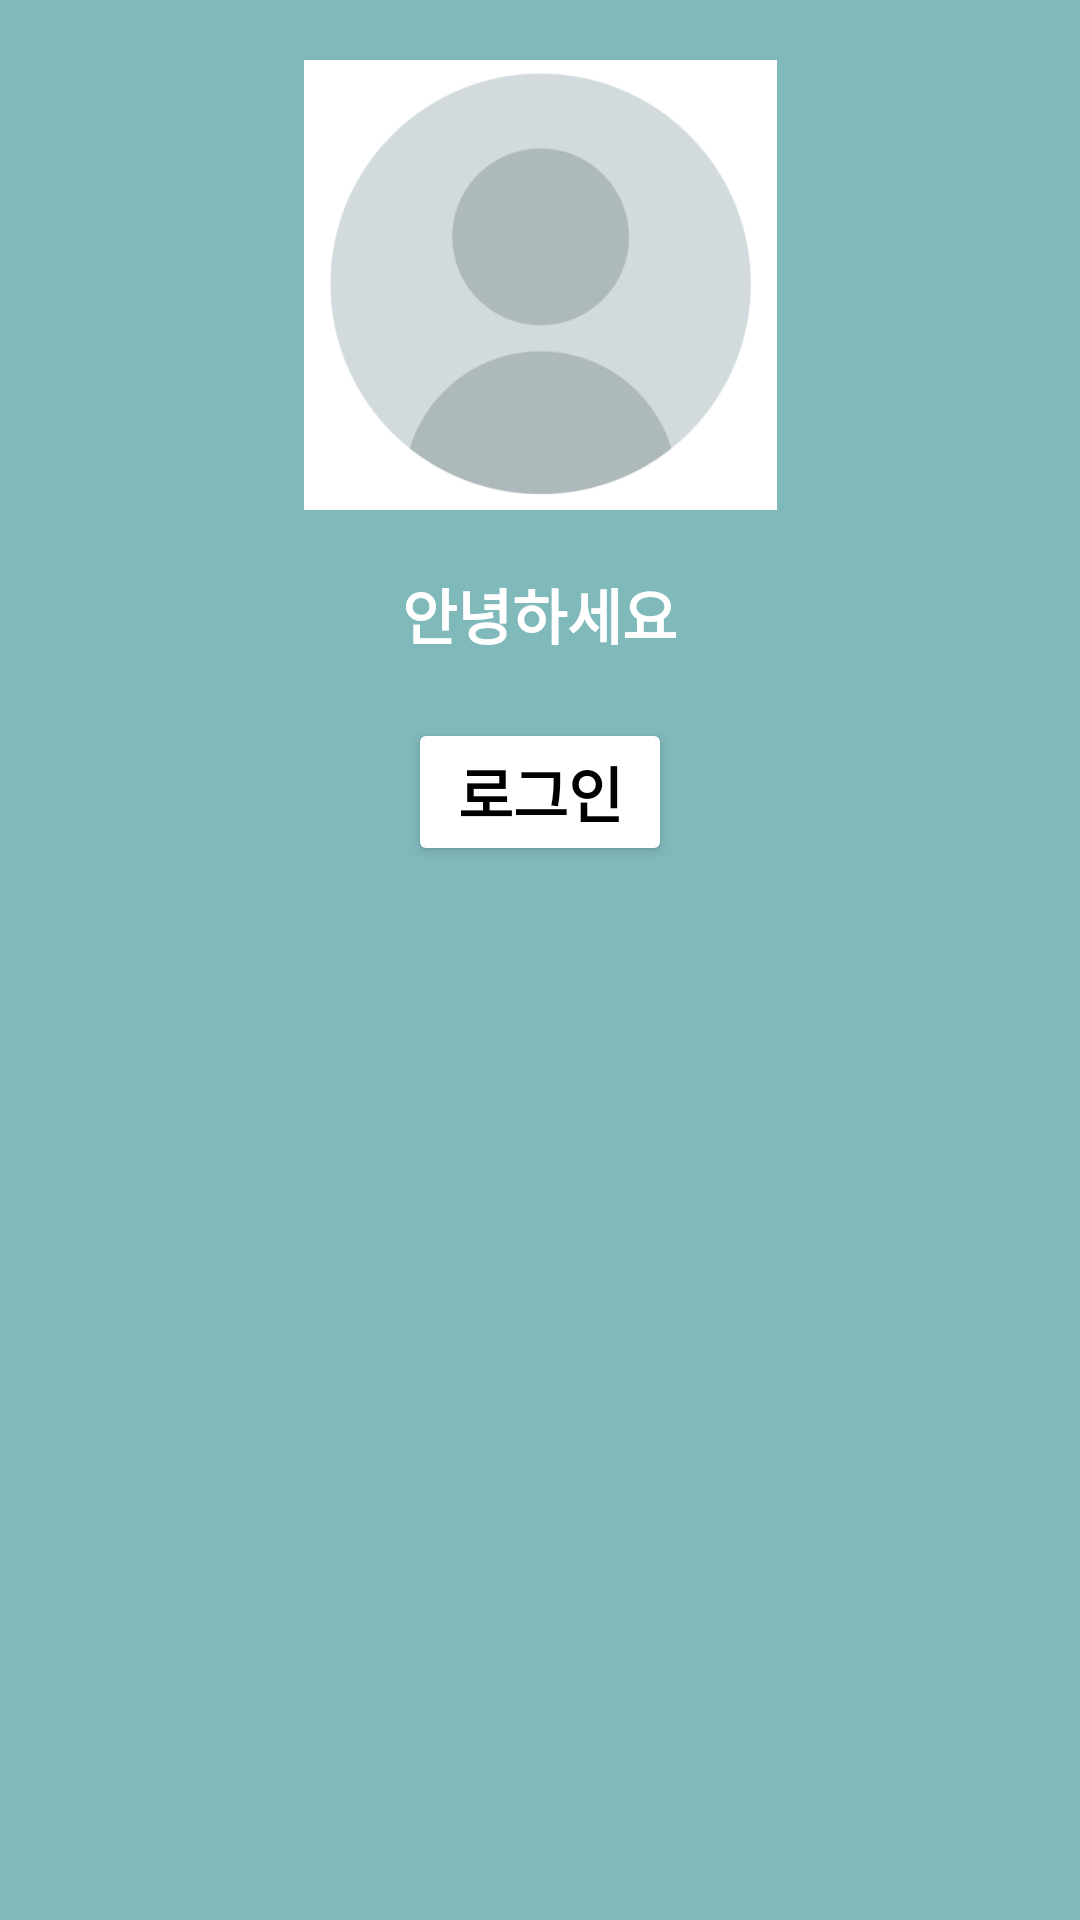

Reconstruct the res/layout file that produces this screen, plus the resources it refers to.
<!-- AndroidManifest.xml: application theme Theme.Vaccination -->
<!-- res/layout/navigation_header.xml -->
<?xml version="1.0" encoding="utf-8"?>
<LinearLayout xmlns:android="http://schemas.android.com/apk/res/android"
    android:layout_width="match_parent"
    android:layout_height="350dp"
    android:background="@color/darkblue"
    android:gravity="center_horizontal"
    android:orientation="vertical">

    <ImageView
        android:layout_width="wrap_content"
        android:layout_height="150dp"
        android:src="@drawable/user"
        android:scaleType="centerInside"
        android:layout_margin = "20dp"

    />
    <TextView
        android:layout_width="wrap_content"
        android:layout_height="wrap_content"
        android:id="@+id/tvID"
        android:text="안녕하세요"
        android:textColor="@color/white"
        android:textSize="20dp"
        android:textStyle="bold"
        android:gravity="center_horizontal"
        android:layout_marginBottom="20dp" />

    <Button
        android:layout_width="wrap_content"
        android:layout_height="wrap_content"
        android:id="@+id/btnAuth"
        android:text="로그인"
        android:textColor="@color/black"
        android:textSize="20dp"
        android:textStyle="bold"
        android:backgroundTint="@color/white"/>

</LinearLayout>
<!-- resources referenced by this layout -->
<resources>
  <color name="black">#FF000000</color>
  <color name="darkblue">#80b9ba</color>
  <color name="white">#FFFFFFFF</color>
  <!-- drawable user: png bitmap (drawable, 15852 bytes) -->
  <style name="Theme.Vaccination" parent="Base.Theme.Vaccination" />
  <style name="Base.Theme.Vaccination" parent="Theme.Material3.DayNight">
          
          
      </style>
</resources>
